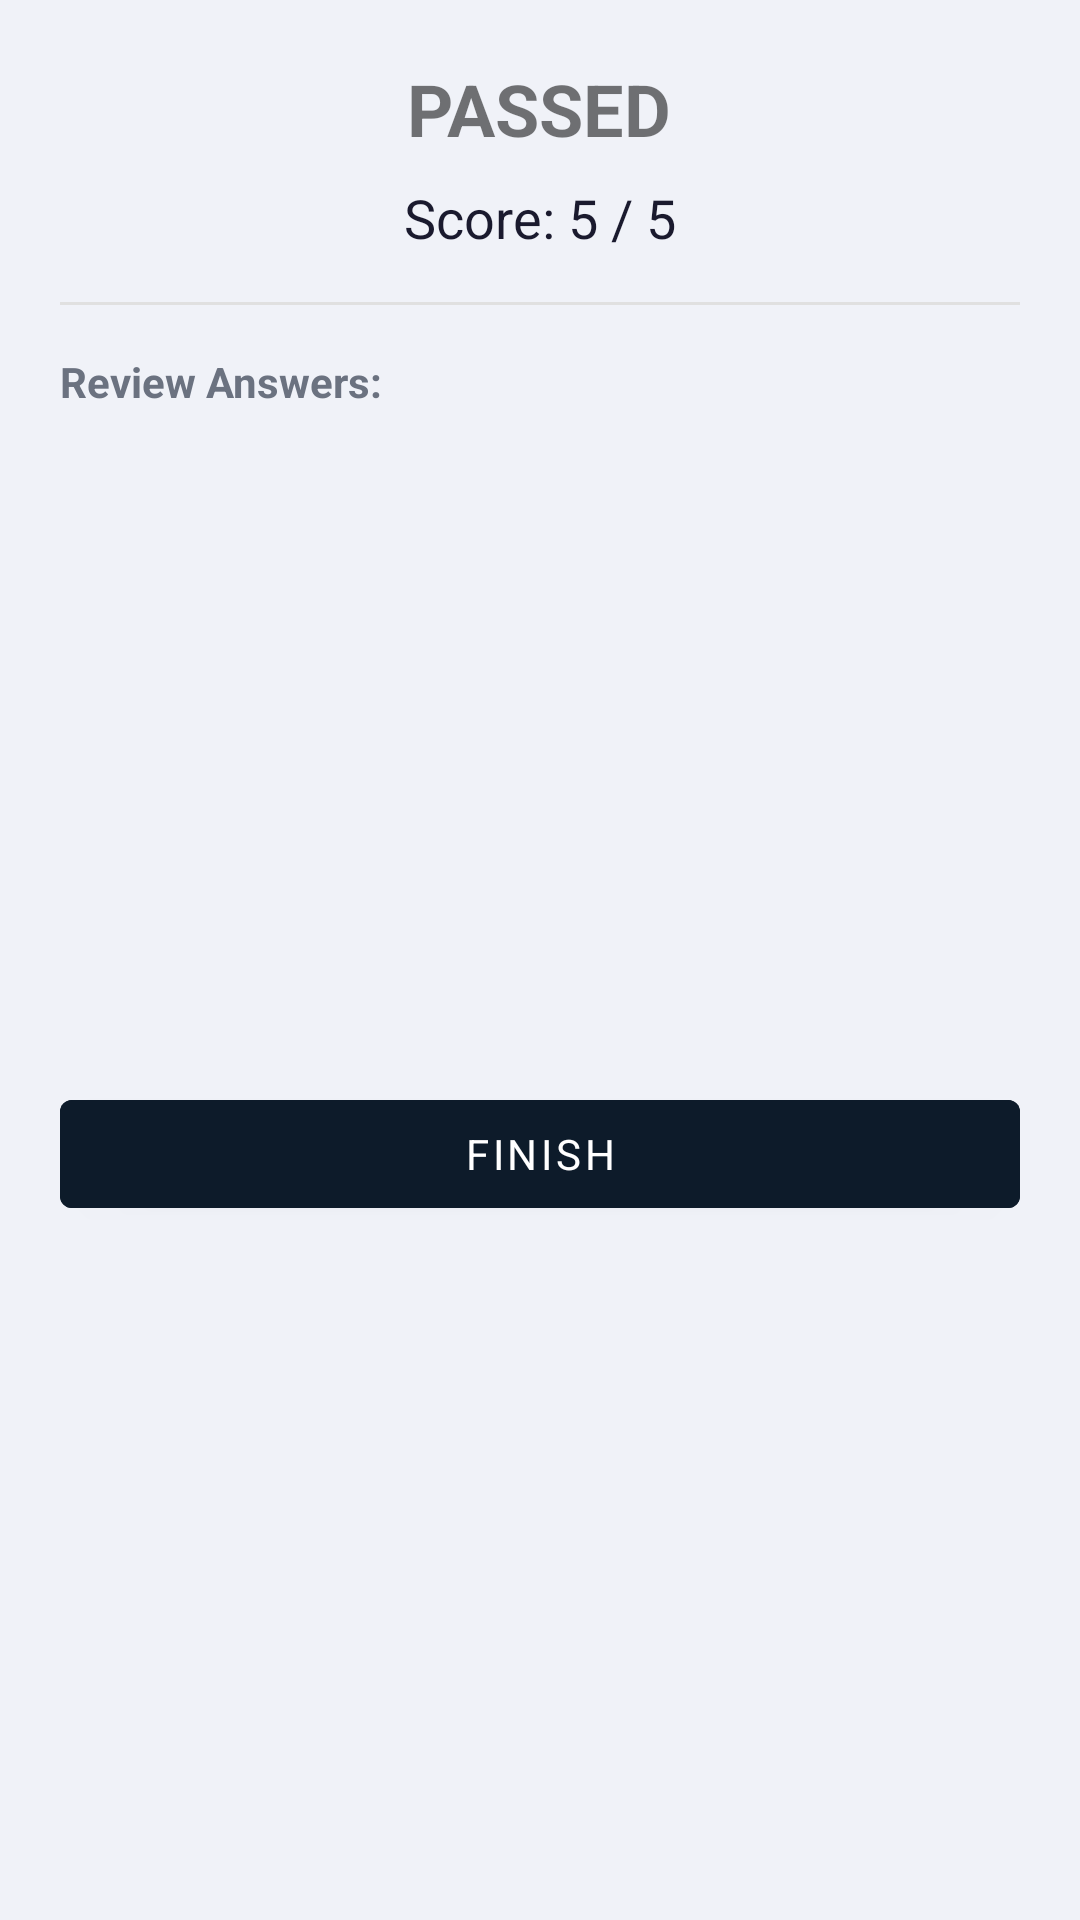

The Android layout XML behind this screen, and the referenced resources:
<!-- AndroidManifest.xml: application theme Theme.ConstitutionOfIndia -->
<!-- res/layout/dialog_quiz_result.xml -->
<?xml version="1.0" encoding="utf-8"?>
<LinearLayout xmlns:android="http://schemas.android.com/apk/res/android"
    android:layout_width="match_parent"
    android:layout_height="wrap_content"
    android:orientation="vertical"
    android:padding="20dp">

    <TextView
        android:id="@+id/tv_result_status"
        android:layout_width="wrap_content"
        android:layout_height="wrap_content"
        android:text="PASSED"
        android:textSize="24sp"
        android:textStyle="bold"
        android:layout_gravity="center"
        android:layout_marginBottom="8dp" />

    <TextView
        android:id="@+id/tv_result_score"
        android:layout_width="wrap_content"
        android:layout_height="wrap_content"
        android:text="Score: 5 / 5"
        android:textSize="18sp"
        android:layout_gravity="center"
        android:textColor="@color/text_primary"
        android:layout_marginBottom="16dp" />

    <View
        android:layout_width="match_parent"
        android:layout_height="1dp"
        android:background="@color/divider"
        android:layout_marginBottom="16dp" />

    <TextView
        android:id="@+id/tv_review_title"
        android:layout_width="wrap_content"
        android:layout_height="wrap_content"
        android:text="Review Answers:"
        android:textSize="14sp"
        android:textStyle="bold"
        android:textColor="@color/text_secondary"
        android:layout_marginBottom="8dp" />

    <androidx.core.widget.NestedScrollView
        android:layout_width="match_parent"
        android:layout_height="200dp">

        <TextView
            android:id="@+id/tv_wrong_answers_details"
            android:layout_width="match_parent"
            android:layout_height="wrap_content"
            android:textSize="14sp"
            android:textColor="@color/text_primary"
            android:lineSpacingExtra="4dp" />
    </androidx.core.widget.NestedScrollView>

    <Button
        android:id="@+id/btn_finish"
        android:layout_width="match_parent"
        android:layout_height="wrap_content"
        android:text="Finish"
        android:layout_marginTop="16dp"
        android:backgroundTint="@color/primary"
        android:textColor="@color/white" />

</LinearLayout>
<!-- resources referenced by this layout -->
<resources>
  <color name="divider">#E0E0E0</color>
  <color name="primary">#0D1B2A</color>
  <color name="text_primary">#1A1A2E</color>
  <color name="text_secondary">#6B7280</color>
  <color name="white">#FFFFFF</color>
  <style name="Theme.ConstitutionOfIndia" parent="Theme.MaterialComponents.DayNight.NoActionBar">
          <item name="colorPrimary">@color/primary</item>
          <item name="colorPrimaryDark">@color/primary_dark</item>
          <item name="colorAccent">@color/accent</item>
          <item name="android:windowBackground">@color/background</item>
          <item name="android:statusBarColor">@color/primary_dark</item>
          <item name="android:navigationBarColor">@color/primary_dark</item>
          <item name="android:fontFamily">sans-serif</item>
      </style>
  <color name="primary_dark">#08121C</color>
  <color name="accent">#D4AF37</color>
  <color name="background">#F0F2F8</color>
</resources>
